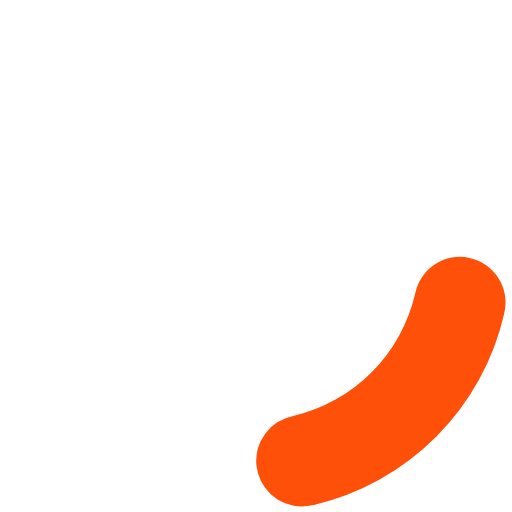
t = 0.00 s
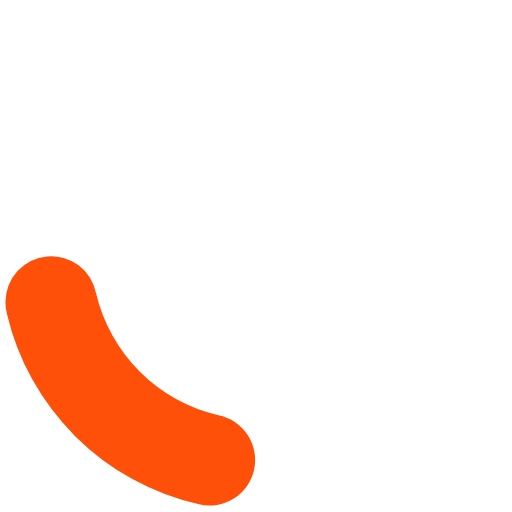
t = 0.25 s
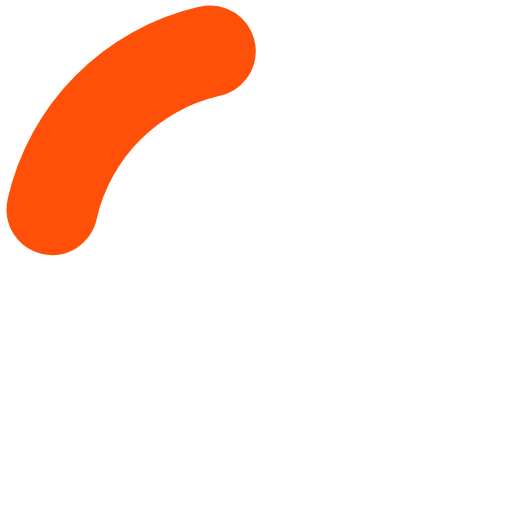
t = 0.50 s
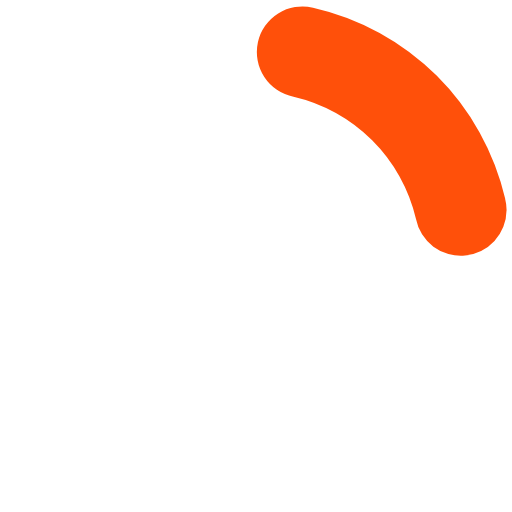
t = 0.75 s

The animated SVG that drew these frames (rendered in a browser with its animation timeline set to each time). Animation: 1 SMIL element (animateTransform=1); one cycle of 1.00 s, repeats indefinitely.

<?xml version="1.0" encoding="UTF-8" standalone="no"?><svg xmlns:svg="http://www.w3.org/2000/svg" xmlns="http://www.w3.org/2000/svg" xmlns:xlink="http://www.w3.org/1999/xlink" version="1.0" width="64px" height="64px" viewBox="0 0 128 128" xml:space="preserve"><g><path d="M75.4 126.63a11.43 11.43 0 0 1-2.1-22.65 40.9 40.9 0 0 0 30.5-30.6 11.4 11.4 0 1 1 22.27 4.87h.02a63.77 63.77 0 0 1-47.8 48.05v-.02a11.38 11.38 0 0 1-2.93.37z" fill="#ff500a" fill-opacity="1"/><animateTransform attributeName="transform" type="rotate" from="0 64 64" to="360 64 64" dur="1000ms" repeatCount="indefinite"></animateTransform></g></svg>